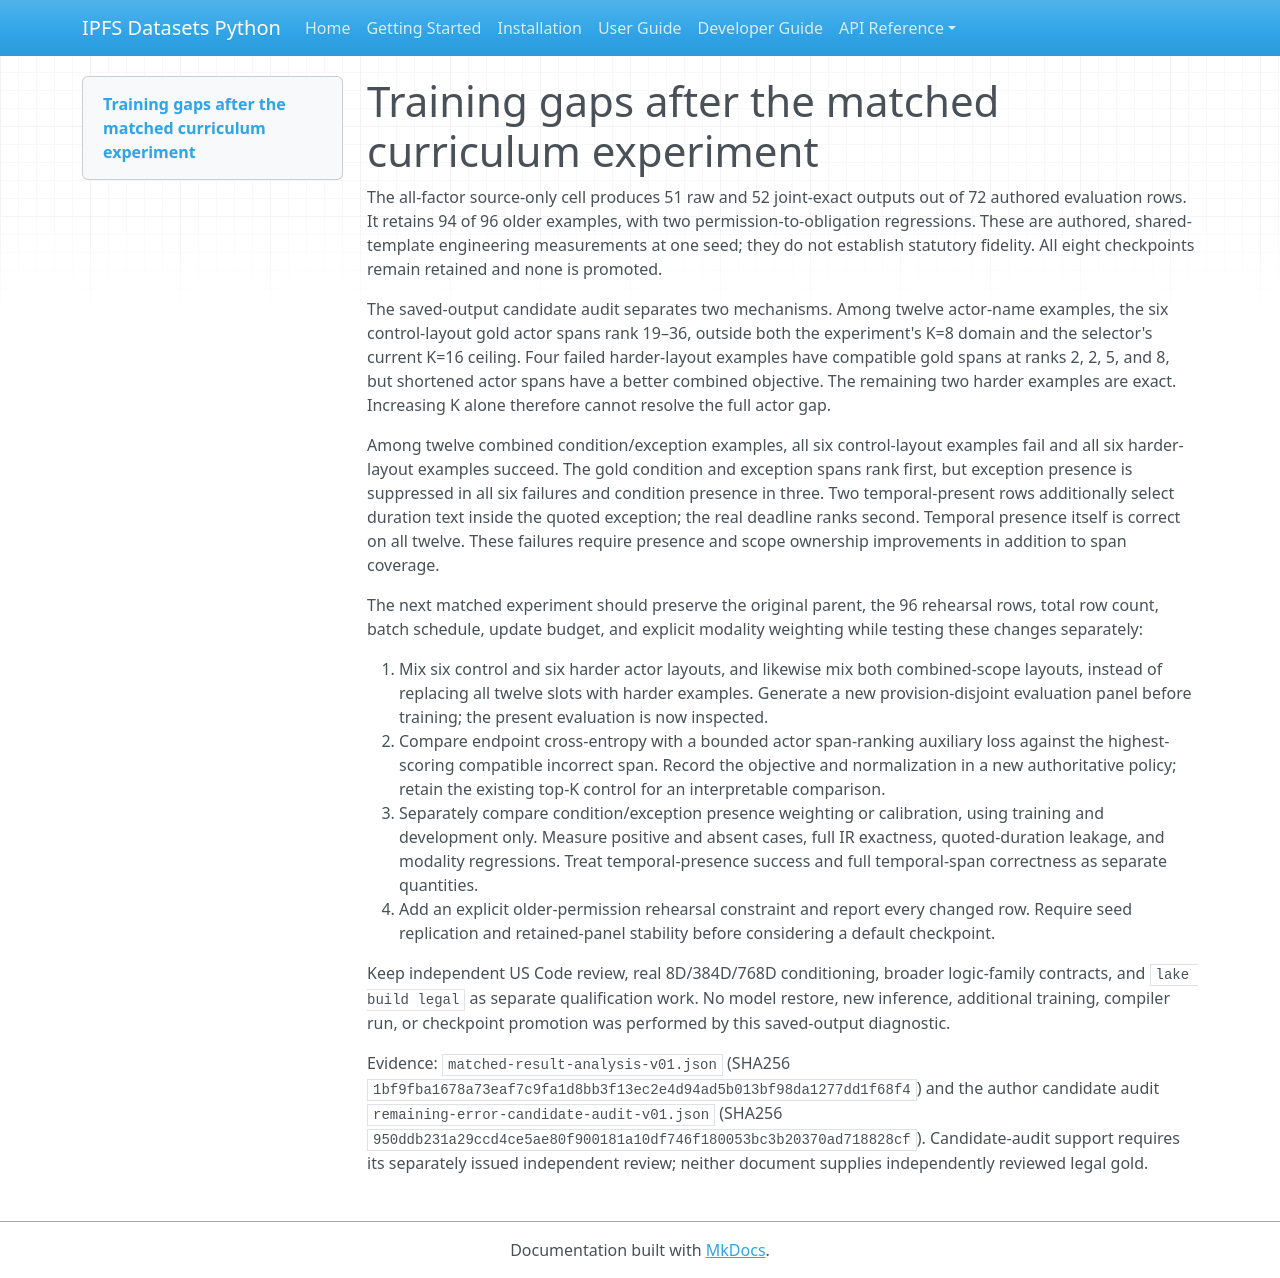

repository: endomorphosis/ipfs_datasets_py · page: autoencoders/matched_temporal_training_gaps_20261012/index.html · generator: mkdocs

# Training gaps after the matched curriculum experiment

The all-factor source-only cell produces 51 raw and 52 joint-exact outputs out of 72 authored evaluation rows. It retains 94 of 96 older examples, with two permission-to-obligation regressions. These are authored, shared-template engineering measurements at one seed; they do not establish statutory fidelity. All eight checkpoints remain retained and none is promoted.

The saved-output candidate audit separates two mechanisms. Among twelve actor-name examples, the six control-layout gold actor spans rank 19–36, outside both the experiment's K=8 domain and the selector's current K=16 ceiling. Four failed harder-layout examples have compatible gold spans at ranks 2, 2, 5, and 8, but shortened actor spans have a better combined objective. The remaining two harder examples are exact. Increasing K alone therefore cannot resolve the full actor gap.

Among twelve combined condition/exception examples, all six control-layout examples fail and all six harder-layout examples succeed. The gold condition and exception spans rank first, but exception presence is suppressed in all six failures and condition presence in three. Two temporal-present rows additionally select duration text inside the quoted exception; the real deadline ranks second. Temporal presence itself is correct on all twelve. These failures require presence and scope ownership improvements in addition to span coverage.

The next matched experiment should preserve the original parent, the 96 rehearsal rows, total row count, batch schedule, update budget, and explicit modality weighting while testing these changes separately:

1. Mix six control and six harder actor layouts, and likewise mix both combined-scope layouts, instead of replacing all twelve slots with harder examples. Generate a new provision-disjoint evaluation panel before training; the present evaluation is now inspected.
2. Compare endpoint cross-entropy with a bounded actor span-ranking auxiliary loss against the highest-scoring compatible incorrect span. Record the objective and normalization in a new authoritative policy; retain the existing top-K control for an interpretable comparison.
3. Separately compare condition/exception presence weighting or calibration, using training and development only. Measure positive and absent cases, full IR exactness, quoted-duration leakage, and modality regressions. Treat temporal-presence success and full temporal-span correctness as separate quantities.
4. Add an explicit older-permission rehearsal constraint and report every changed row. Require seed replication and retained-panel stability before considering a default checkpoint.

Keep independent US Code review, real 8D/384D/768D conditioning, broader logic-family contracts, and `lake build legal` as separate qualification work. No model restore, new inference, additional training, compiler run, or checkpoint promotion was performed by this saved-output diagnostic.

Evidence: `matched-result-analysis-v01.json` (SHA256 `1bf9fba1678a73eaf7c9fa1d8bb3f13ec2e4d94ad5b013bf98da1277dd1f68f4`) and the author candidate audit `remaining-error-candidate-audit-v01.json` (SHA256 `950ddb231a29ccd4ce5ae80f900181a10df746f180053bc3b20370ad718828cf`). Candidate-audit support requires its separately issued independent review; neither document supplies independently reviewed legal gold.
